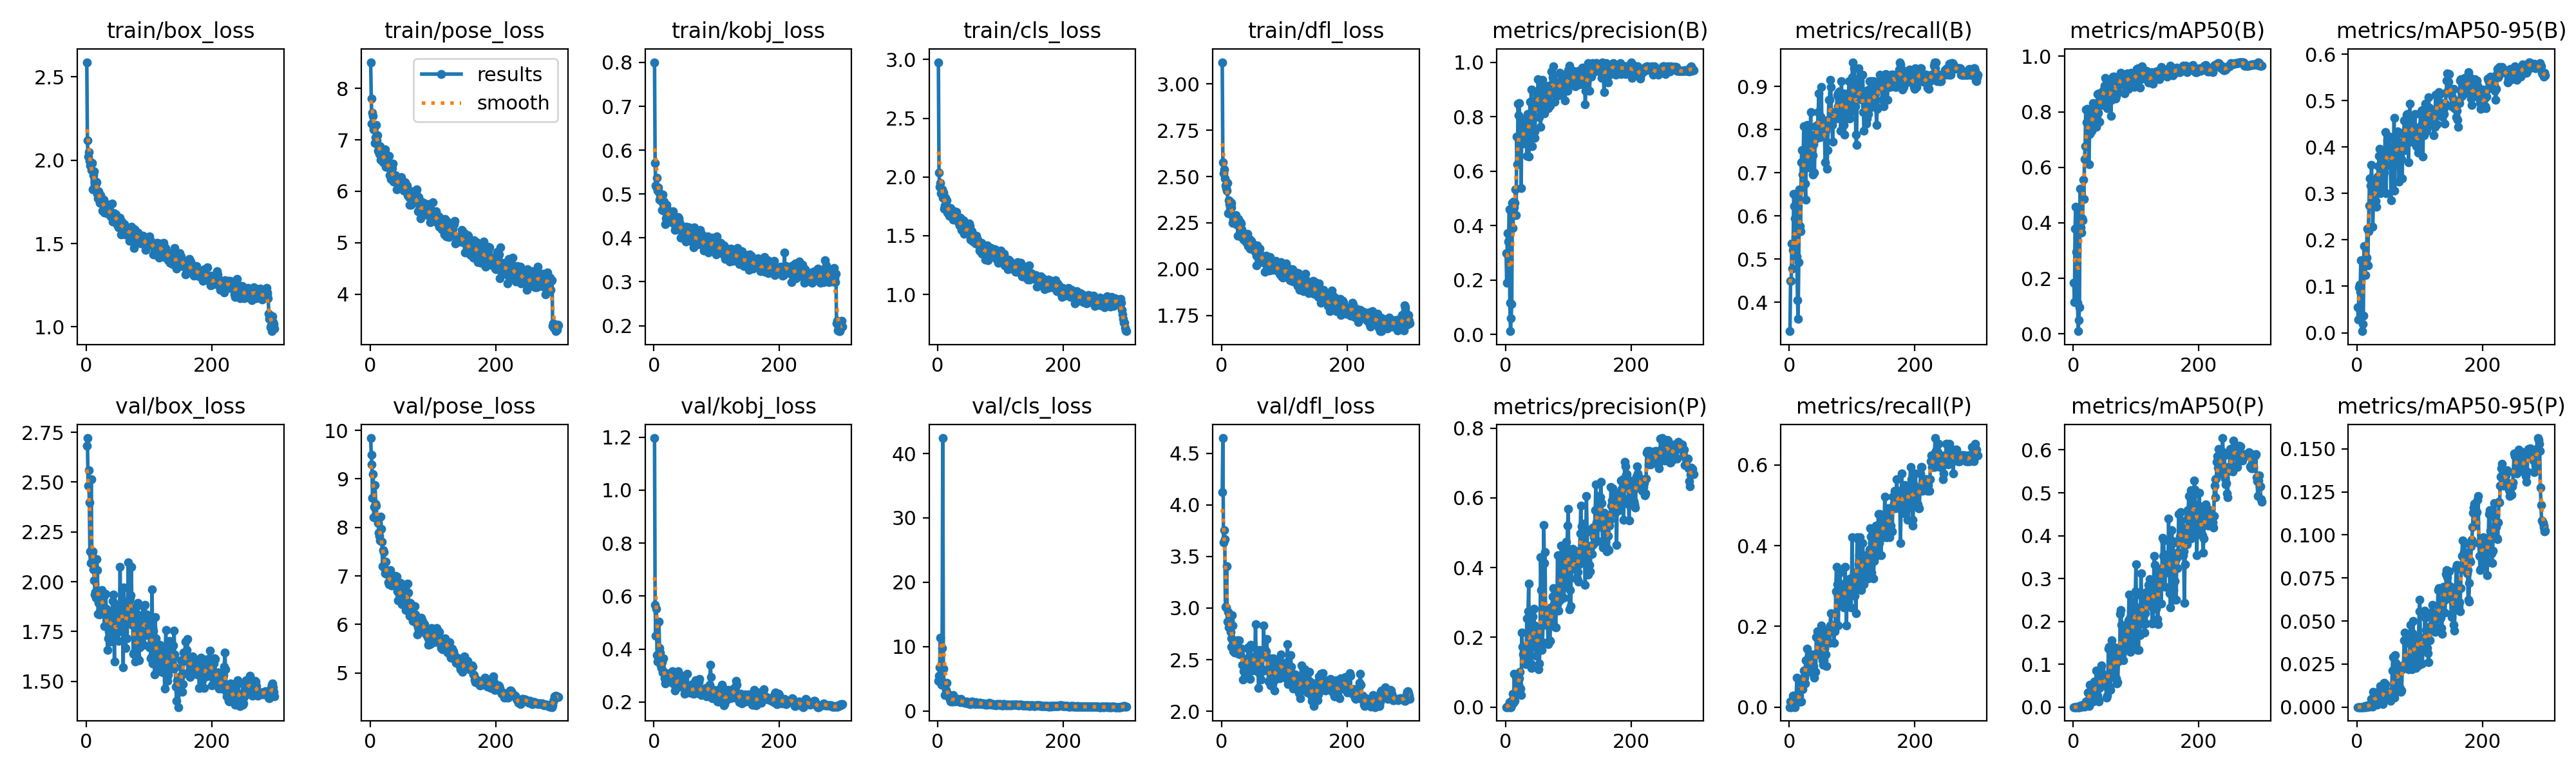

The data file committed next to this chart (first rows):
epoch, time, train/box_loss, train/pose_loss, train/kobj_loss, train/cls_loss, train/dfl_loss, metrics/precision(B), metrics/recall(B), metrics/mAP50(B), metrics/mAP50-95(B), metrics/precision(P), metrics/recall(P), metrics/mAP50(P), metrics/mAP50-95(P), val/box_loss, val/pose_loss, val/kobj_loss, val/cls_loss, val/dfl_loss, lr/pg0, lr/pg1, lr/pg2
1, 44.81, 2.588, 8.509, 0.8006, 2.977, 3.117, 0.2993, 0.3333, 0.1847, 0.05447, 0, 0, 0, 0, 2.682, 9.841, 1.197, 4.694, 4.122, 0.08713, 0.00013, 0.00013
2, 57.06, 2.117, 7.798, 0.5703, 2.036, 2.576, 0.1893, 0.4493, 0.1134, 0.02904, 0.0009, 0.01449, 6e-05, 1e-05, 2.721, 9.493, 0.5682, 5.422, 4.648, 0.07327, 0.00027, 0.00027
3, 70.29, 2.02, 7.32, 0.5201, 1.917, 2.519, 0.3718, 0.4493, 0.3797, 0.09845, 0, 0, 0, 0, 2.483, 9.295, 0.4506, 6.722, 3.639, 0.05941, 0.00041, 0.00041
4, 83.95, 2.048, 7.532, 0.5159, 1.951, 2.539, 0.3403, 0.5362, 0.4575, 0.1032, 0.00255, 0.01449, 0.0001, 1e-05, 2.559, 8.607, 0.5523, 11.34, 3.757, 0.04555, 0.0005499, 0.0005499
5, 97.68, 1.997, 7.47, 0.5367, 1.862, 2.488, 0.3412, 0.4783, 0.2945, 0.0886, 0.00561, 0.01449, 0.00018, 2e-05, 2.4, 9.101, 0.3778, 6.93, 3.67, 0.03169, 0.0006897, 0.0006897
6, 110.6, 1.967, 7.205, 0.5074, 1.896, 2.453, 0.46, 0.5217, 0.4553, 0.1559, 0.01422, 0.02899, 0.00053, 5e-05, 2.151, 8.207, 0.3521, 4.101, 3.01, 0.01783, 0.0008294, 0.0008294
7, 123.9, 1.971, 7.256, 0.5151, 1.892, 2.437, 0.1162, 0.6522, 0.111, 0.03776, 0.00153, 0.02899, 0.00014, 2e-05, 2.095, 8.417, 0.3691, 9.732, 3.005, 0.003969, 0.0009691, 0.0009691
8, 137.4, 1.94, 6.944, 0.5043, 1.82, 2.423, 0.01234, 0.6232, 0.00953, 0.00332, 5e-05, 0.01449, 3e-05, 0, 2.515, 8.873, 0.5049, 42.4, 3.404, 0.0009987, 0.0009987, 0.0009987
9, 151.2, 1.985, 7.051, 0.487, 1.866, 2.465, 0.05922, 0.5942, 0.04835, 0.01853, 0, 0, 0, 0, 2.141, 8.493, 0.4043, 6.552, 2.866, 0.0009983, 0.0009983, 0.0009983
10, 164.8, 1.826, 7.294, 0.4974, 1.728, 2.303, 0.1128, 0.5507, 0.0949, 0.03631, 0.00559, 0.01449, 0.00021, 3e-05, 2.152, 8.455, 0.3882, 4.147, 2.965, 0.0009978, 0.0009978, 0.0009978
11, 177.6, 1.935, 6.99, 0.4879, 1.755, 2.37, 0.483, 0.6522, 0.5223, 0.1863, 0.02022, 0.02899, 0.0023, 0.00028, 2.095, 8.186, 0.3393, 2.512, 2.814, 0.0009973, 0.0009973, 0.0009973
12, 191.1, 1.909, 7.083, 0.4838, 1.821, 2.351, 0.3912, 0.5072, 0.384, 0.1445, 0.03869, 0.07246, 0.00394, 0.00045, 2.062, 8.203, 0.3281, 2.534, 2.819, 0.0009967, 0.0009967, 0.0009967
13, 204.4, 1.934, 6.79, 0.4633, 1.803, 2.365, 0.4881, 0.4058, 0.3657, 0.1242, 0.0127, 0.01449, 0.0004, 5e-05, 2.006, 8.094, 0.3504, 3.237, 2.882, 0.0009961, 0.0009961, 0.0009961
14, 217.3, 1.866, 6.881, 0.4988, 1.8, 2.344, 0.467, 0.3623, 0.4171, 0.1505, 0.09504, 0.01449, 0.00325, 0.00033, 1.936, 7.894, 0.3125, 4.394, 2.768, 0.0009954, 0.0009954, 0.0009954
15, 230.9, 1.853, 6.727, 0.4768, 1.696, 2.356, 0.4826, 0.4928, 0.4083, 0.1618, 0.01822, 0.01449, 0.00051, 0.00014, 1.949, 7.823, 0.3658, 2.619, 2.623, 0.0009947, 0.0009947, 0.0009947
16, 244.5, 1.87, 6.875, 0.4821, 1.741, 2.333, 0.5329, 0.6614, 0.5551, 0.2248, 0.04138, 0.02899, 0.00499, 0.00092, 1.919, 7.736, 0.3146, 2.547, 2.707, 0.0009939, 0.0009939, 0.0009939
17, 257.7, 1.866, 6.618, 0.4602, 1.736, 2.292, 0.4381, 0.5764, 0.4847, 0.1451, 0.08593, 0.01449, 0.00224, 0.00022, 2.112, 8.223, 0.289, 2.597, 2.932, 0.0009931, 0.0009931, 0.0009931
18, 271.3, 1.799, 6.709, 0.4314, 1.667, 2.249, 0.726, 0.5652, 0.6294, 0.2185, 0.03774, 0.01449, 0.0011, 0.00014, 2.058, 7.977, 0.2709, 2.187, 2.834, 0.0009922, 0.0009922, 0.0009922
19, 284.7, 1.771, 6.771, 0.4444, 1.699, 2.267, 0.6257, 0.7246, 0.6748, 0.2739, 0.05242, 0.01449, 0.00247, 0.00028, 1.839, 7.707, 0.2774, 1.811, 2.581, 0.0009912, 0.0009912, 0.0009912
20, 299.4, 1.814, 6.772, 0.4753, 1.734, 2.28, 0.8472, 0.7536, 0.8086, 0.333, 0.08507, 0.05797, 0.01346, 0.00156, 1.894, 7.203, 0.2954, 1.47, 2.622, 0.0009902, 0.0009902, 0.0009902
21, 313.1, 1.783, 6.565, 0.4655, 1.7, 2.265, 0.8062, 0.6956, 0.7611, 0.3318, 0.06455, 0.04348, 0.00459, 0.00059, 1.835, 7.536, 0.2909, 1.52, 2.569, 0.0009892, 0.0009892, 0.0009892
22, 327.1, 1.745, 6.675, 0.4575, 1.696, 2.288, 0.8488, 0.7246, 0.8111, 0.3171, 0.08215, 0.07246, 0.00923, 0.00144, 1.943, 7.488, 0.3019, 1.459, 2.667, 0.0009881, 0.0009881, 0.0009881
23, 340.5, 1.79, 6.63, 0.4616, 1.689, 2.291, 0.699, 0.8078, 0.8026, 0.3616, 0.1018, 0.09044, 0.03406, 0.00467, 1.857, 7.157, 0.294, 1.488, 2.574, 0.0009869, 0.0009869, 0.0009869
24, 354, 1.756, 6.811, 0.4471, 1.635, 2.244, 0.7276, 0.7391, 0.7574, 0.319, 0.05316, 0.07246, 0.00561, 0.00062, 1.932, 7.053, 0.3019, 2.125, 2.602, 0.0009857, 0.0009857, 0.0009857
25, 368, 1.752, 6.477, 0.444, 1.65, 2.241, 0.5381, 0.6753, 0.6115, 0.2283, 0.03413, 0.05797, 0.00237, 0.00029, 1.957, 7.299, 0.3094, 2.426, 2.688, 0.0009844, 0.0009844, 0.0009844
26, 381.4, 1.699, 6.52, 0.4379, 1.655, 2.182, 0.7883, 0.6377, 0.7198, 0.2744, 0.2141, 0.1159, 0.0524, 0.00879, 1.932, 7.036, 0.3059, 1.909, 2.614, 0.0009831, 0.0009831, 0.0009831
27, 394.6, 1.762, 6.511, 0.4524, 1.706, 2.27, 0.7003, 0.7536, 0.7674, 0.3196, 0.1734, 0.1159, 0.03298, 0.00429, 1.85, 7.112, 0.3093, 1.543, 2.556, 0.0009818, 0.0009818, 0.0009818
28, 408, 1.763, 6.563, 0.4511, 1.686, 2.237, 0.7562, 0.8116, 0.8091, 0.2797, 0.151, 0.1449, 0.0414, 0.00553, 1.926, 7.078, 0.309, 1.507, 2.689, 0.0009803, 0.0009803, 0.0009803
29, 421, 1.687, 6.468, 0.45, 1.663, 2.182, 0.7901, 0.7246, 0.7626, 0.327, 0.1569, 0.1014, 0.04238, 0.00751, 1.775, 6.866, 0.3175, 1.567, 2.588, 0.0009789, 0.0009789, 0.0009789
30, 434.4, 1.704, 6.682, 0.4605, 1.705, 2.253, 0.7431, 0.7128, 0.7316, 0.2835, 0.15, 0.08955, 0.03099, 0.00345, 1.841, 6.824, 0.2704, 1.629, 2.551, 0.0009773, 0.0009773, 0.0009773
31, 447.8, 1.739, 6.312, 0.4327, 1.649, 2.245, 0.7161, 0.7246, 0.7629, 0.2719, 0.1578, 0.1014, 0.03452, 0.00616, 1.938, 6.86, 0.2746, 1.83, 2.609, 0.0009758, 0.0009758, 0.0009758
32, 461.4, 1.716, 6.457, 0.4307, 1.646, 2.215, 0.7879, 0.7536, 0.8306, 0.3251, 0.1233, 0.08696, 0.01246, 0.00145, 1.863, 7.127, 0.283, 1.823, 2.607, 0.0009741, 0.0009741, 0.0009741
33, 474.4, 1.682, 6.243, 0.4379, 1.615, 2.169, 0.7529, 0.7246, 0.7921, 0.3371, 0.1581, 0.1014, 0.02727, 0.0043, 1.776, 6.891, 0.2671, 1.551, 2.449, 0.0009725, 0.0009725, 0.0009725
34, 487.6, 1.72, 6.311, 0.4185, 1.632, 2.179, 0.6557, 0.8406, 0.7892, 0.3592, 0.2542, 0.1304, 0.06012, 0.00743, 1.657, 6.809, 0.2436, 1.48, 2.309, 0.0009707, 0.0009707, 0.0009707
35, 500.5, 1.696, 6.456, 0.4348, 1.588, 2.158, 0.8096, 0.7393, 0.796, 0.381, 0.1291, 0.1159, 0.02621, 0.00334, 1.715, 6.867, 0.2673, 1.423, 2.385, 0.000969, 0.000969, 0.000969
36, 513.9, 1.702, 6.542, 0.434, 1.653, 2.188, 0.7725, 0.7875, 0.8239, 0.3959, 0.2741, 0.126, 0.06019, 0.00945, 1.751, 6.83, 0.2988, 1.392, 2.427, 0.0009671, 0.0009671, 0.0009671
37, 527.2, 1.699, 6.191, 0.4203, 1.597, 2.171, 0.6546, 0.7416, 0.7454, 0.3009, 0.3548, 0.1304, 0.08533, 0.01215, 1.845, 7.001, 0.2761, 1.872, 2.509, 0.0009652, 0.0009652, 0.0009652
38, 540.1, 1.668, 6.231, 0.4357, 1.552, 2.17, 0.7608, 0.6956, 0.7869, 0.3309, 0.1688, 0.1014, 0.04168, 0.00612, 1.821, 6.932, 0.2629, 1.715, 2.457, 0.0009633, 0.0009633, 0.0009633
39, 553.3, 1.663, 6.208, 0.448, 1.564, 2.147, 0.8545, 0.7663, 0.8634, 0.3868, 0.1679, 0.1014, 0.0265, 0.00456, 1.7, 6.94, 0.3159, 1.384, 2.378, 0.0009613, 0.0009613, 0.0009613
40, 566.3, 1.685, 6.308, 0.4445, 1.59, 2.189, 0.7882, 0.7013, 0.7974, 0.3446, 0.1257, 0.07246, 0.01785, 0.00286, 1.811, 6.996, 0.2797, 1.433, 2.493, 0.0009593, 0.0009593, 0.0009593
41, 579.8, 1.739, 6.171, 0.436, 1.63, 2.189, 0.8994, 0.7776, 0.8672, 0.3871, 0.1118, 0.08696, 0.01345, 0.00189, 1.762, 6.875, 0.2831, 1.319, 2.439, 0.0009572, 0.0009572, 0.0009572
42, 593.1, 1.63, 6.263, 0.4233, 1.516, 2.123, 0.6903, 0.8077, 0.7643, 0.3063, 0.1784, 0.08696, 0.04406, 0.00527, 1.904, 6.993, 0.2593, 1.469, 2.621, 0.0009551, 0.0009551, 0.0009551
43, 606.1, 1.677, 6.036, 0.4002, 1.521, 2.134, 0.8302, 0.7795, 0.8605, 0.3451, 0.2609, 0.1739, 0.08666, 0.01404, 1.935, 6.816, 0.2635, 1.313, 2.601, 0.0009529, 0.0009529, 0.0009529
44, 620.1, 1.683, 6.224, 0.4228, 1.521, 2.163, 0.8321, 0.7903, 0.8627, 0.3864, 0.2167, 0.1304, 0.09013, 0.01166, 1.784, 6.682, 0.2649, 1.252, 2.407, 0.0009507, 0.0009507, 0.0009507
45, 633.2, 1.677, 6.263, 0.4144, 1.58, 2.11, 0.8443, 0.8116, 0.8414, 0.4327, 0.2822, 0.1884, 0.09649, 0.01329, 1.598, 6.501, 0.3006, 1.303, 2.311, 0.0009484, 0.0009484, 0.0009484
46, 646.8, 1.646, 6.086, 0.4179, 1.543, 2.112, 0.7469, 0.8406, 0.8255, 0.3008, 0.2334, 0.1739, 0.06775, 0.00841, 1.876, 6.7, 0.2768, 1.423, 2.641, 0.000946, 0.000946, 0.000946
47, 660.2, 1.673, 6.205, 0.4147, 1.557, 2.154, 0.7221, 0.8841, 0.8579, 0.3608, 0.2314, 0.1884, 0.07733, 0.00875, 1.747, 6.616, 0.2848, 1.297, 2.496, 0.0009437, 0.0009437, 0.0009437
48, 673.6, 1.664, 6.069, 0.4254, 1.537, 2.143, 0.8934, 0.7971, 0.8786, 0.4145, 0.1879, 0.1884, 0.06701, 0.00866, 1.746, 6.746, 0.2582, 1.153, 2.397, 0.0009412, 0.0009412, 0.0009412
49, 686.7, 1.611, 6.219, 0.4175, 1.553, 2.116, 0.8571, 0.7821, 0.8677, 0.3852, 0.1468, 0.1304, 0.05188, 0.00661, 1.743, 6.862, 0.2324, 1.156, 2.434, 0.0009388, 0.0009388, 0.0009388
50, 699.8, 1.641, 6.274, 0.42, 1.605, 2.132, 0.8642, 0.8302, 0.8937, 0.3856, 0.1775, 0.1884, 0.05414, 0.00743, 1.754, 6.466, 0.2358, 1.185, 2.446, 0.0009363, 0.0009363, 0.0009363
51, 712.8, 1.645, 6.101, 0.3916, 1.583, 2.131, 0.8827, 0.8985, 0.9229, 0.4227, 0.1986, 0.2029, 0.06058, 0.008, 1.701, 6.422, 0.2498, 1.084, 2.41, 0.0009337, 0.0009337, 0.0009337
52, 726.6, 1.595, 6.099, 0.426, 1.466, 2.108, 0.9364, 0.7971, 0.8962, 0.3998, 0.218, 0.1594, 0.05106, 0.00904, 1.824, 6.422, 0.2567, 1.106, 2.488, 0.0009311, 0.0009311, 0.0009311
53, 740, 1.62, 6.185, 0.4231, 1.49, 2.094, 0.8865, 0.7928, 0.8438, 0.3995, 0.1091, 0.1159, 0.0225, 0.00369, 1.794, 6.646, 0.3072, 1.249, 2.534, 0.0009284, 0.0009284, 0.0009284
54, 753.1, 1.657, 6.007, 0.4105, 1.54, 2.126, 0.7971, 0.797, 0.8121, 0.2847, 0.125, 0.1056, 0.02715, 0.00568, 2.074, 6.569, 0.2538, 1.429, 2.845, 0.0009257, 0.0009257, 0.0009257
55, 766.3, 1.615, 6.04, 0.3964, 1.48, 2.074, 0.9005, 0.7971, 0.8896, 0.381, 0.1836, 0.1159, 0.0442, 0.00662, 1.845, 6.781, 0.2354, 1.311, 2.509, 0.0009229, 0.0009229, 0.0009229
56, 779.4, 1.555, 6.17, 0.4234, 1.452, 2.019, 0.7624, 0.7906, 0.8575, 0.3567, 0.4308, 0.1449, 0.1368, 0.02117, 1.896, 6.553, 0.2514, 1.343, 2.512, 0.0009201, 0.0009201, 0.0009201
57, 794.3, 1.633, 6.109, 0.423, 1.507, 2.129, 0.8682, 0.7246, 0.8658, 0.3943, 0.3366, 0.1884, 0.1411, 0.02917, 1.772, 6.3, 0.2457, 1.226, 2.39, 0.0009173, 0.0009173, 0.0009173
58, 807.5, 1.59, 6.016, 0.3929, 1.495, 2.109, 0.9259, 0.7971, 0.8688, 0.3848, 0.163, 0.1304, 0.04691, 0.00708, 1.849, 6.836, 0.2357, 1.246, 2.484, 0.0009144, 0.0009144, 0.0009144
59, 821.4, 1.597, 6.107, 0.3995, 1.469, 2.07, 0.9341, 0.8215, 0.8988, 0.4627, 0.1862, 0.1014, 0.04033, 0.00537, 1.57, 6.443, 0.2407, 1.091, 2.228, 0.0009115, 0.0009115, 0.0009115
60, 834.9, 1.602, 5.928, 0.4109, 1.436, 2.105, 0.8997, 0.7101, 0.7853, 0.3058, 0.2468, 0.1594, 0.07992, 0.01032, 1.972, 6.847, 0.2336, 1.326, 2.593, 0.0009085, 0.0009085, 0.0009085
... 240 more rows
